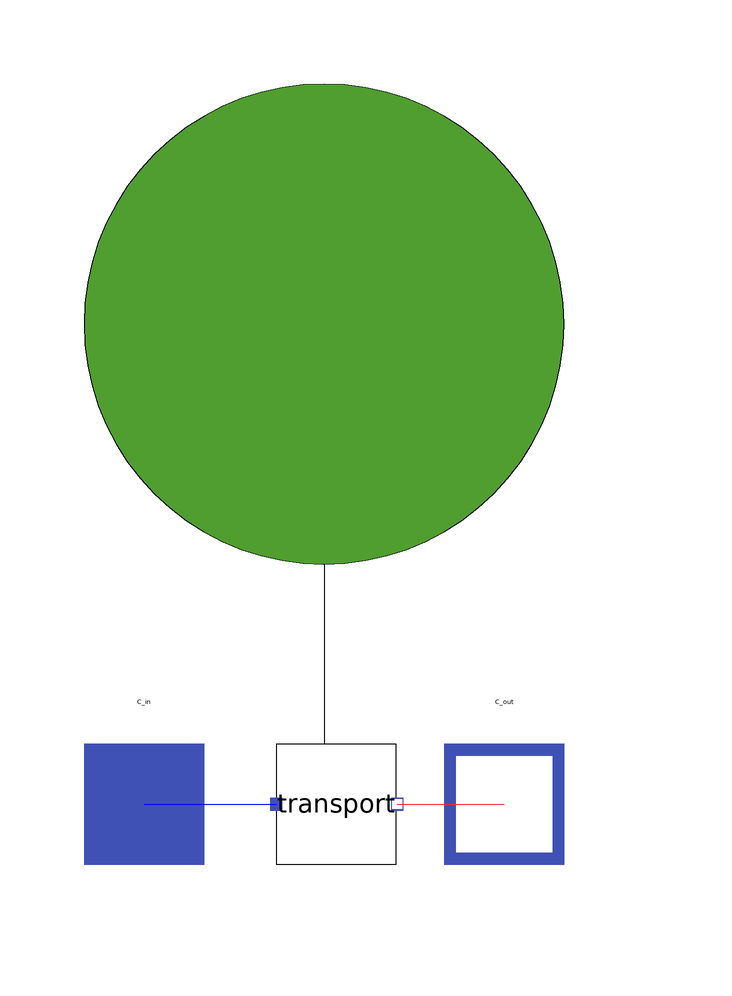

The Modelica model whose source follows is shown above as a component diagram (icons at their Placement, wires along their Line points).

model BaseFlowSensor "Partial component to model a sensor that measures a flow variable"
    replaceable package Medium =
      MetroscopeModelingLibrary.Common.Medium.PartialMedium "Medium in the sensor";
  Common.Connectors.FluidOutlet C_out(redeclare package Medium =
       Medium)
    annotation (Placement(transformation(extent={{20,-50},{40,-30}}),
        iconTransformation(extent={{20,-50},{40,-30}})));
  Common.Connectors.FluidInlet C_in(redeclare package Medium = Medium)
    annotation (Placement(transformation(extent={{-40,-50},{-20,-30}}),
        iconTransformation(extent={{-40,-50},{-20,-30}})));
  Common.Partial.BasicTransportModel transport(redeclare package Medium =
       Medium)
    annotation (Placement(transformation(extent={{-8,-50},{12,-30}})));
equation
 transport.Q_in = -transport.Q_out;
 transport.h_in = transport.h_out;
 transport.P_in = transport.P_out;
 transport.Xi_in = transport.Xi_out;
 //transport.Qi_in = transport.Qi_out;
  connect(C_out, C_out)
    annotation (Line(points={{30,-40},{30,-40}}, color={238,46,47}));
  connect(C_in, transport.C_in)
    annotation (Line(points={{-30,-40},{-8,-40}}, color={0,0,255}));
  connect(transport.C_out, C_out)
    annotation (Line(points={{12.2,-40},{30,-40}}, color={238,46,47}));
  annotation (Icon(coordinateSystem(preserveAspectRatio=false, extent={{-40,-40},
            {40,80}}), graphics={
        Ellipse(
          extent={{-40,80},{40,0}},
          lineColor={0,0,0}),
        Line(
          points={{-18,-12},{28,-58},{54,-22}},
          color={0,0,0},
          pattern=LinePattern.None),
        Line(points={{0,0},{0,-40}}, color={0,0,0}),
        Line(points={{-20,-40},{22,-40}}, color={0,0,0})}),
                                Diagram(coordinateSystem(preserveAspectRatio=false,
          extent={{-40,-40},{40,80}}), graphics={
        Ellipse(
          extent={{-40,80},{40,0}},
          lineColor={0,0,0}),
        Line(
          points={{-18,-12},{28,-58},{54,-22}},
          color={0,0,0},
          pattern=LinePattern.None),
        Line(points={{0,0},{0,-40}}, color={0,0,0})}),
    Documentation(info="<html>
<p><b>V1</b> Creation of the component (23/05/2019)</p>
<p>This component can be used to create sensors that measure the value of a flow in a circuit.</p>
</html>"),   Icon(coordinateSystem(preserveAspectRatio=false), graphics={
        Ellipse(
          extent={{-40,80},{40,0}},
          fillColor={80,158,47},
          fillPattern=FillPattern.Solid,
          lineColor={0,0,0}),
        Line(
          points={{-18,-12},{28,-58},{54,-22}},
          color={0,0,0},
          pattern=LinePattern.None),
        Line(points={{0,0},{0,-40}}, color={0,0,0})}), Diagram(coordinateSystem(
          preserveAspectRatio=false), graphics={
        Ellipse(
          extent={{-40,80},{40,0}},
          fillColor={80,158,47},
          fillPattern=FillPattern.Solid,
          lineColor={0,0,0}),
        Line(
          points={{-18,-12},{28,-58},{54,-22}},
          color={0,0,0},
          pattern=LinePattern.None),
        Line(points={{0,0},{0,-40}}, color={0,0,0})}));
end BaseFlowSensor;